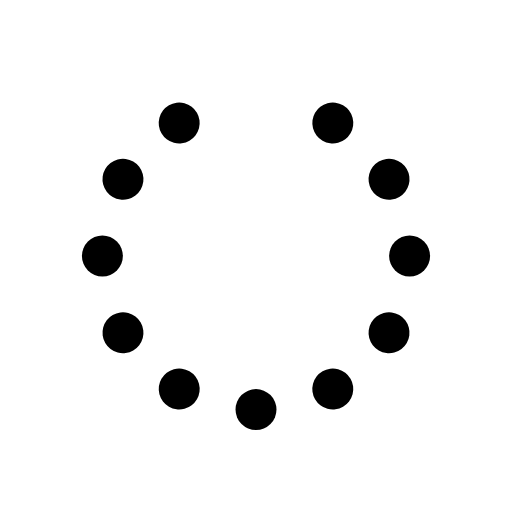
t = 0.00 s
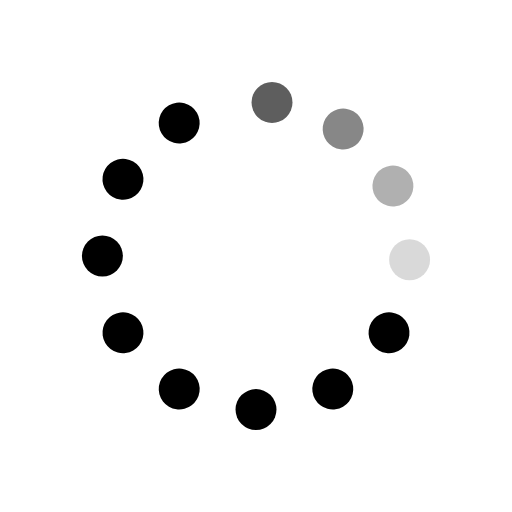
t = 0.31 s
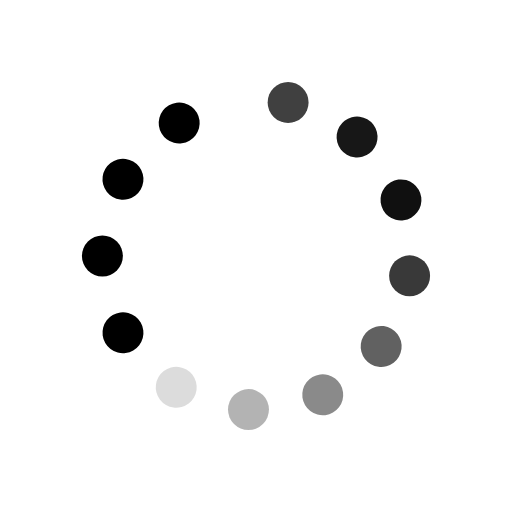
t = 0.63 s
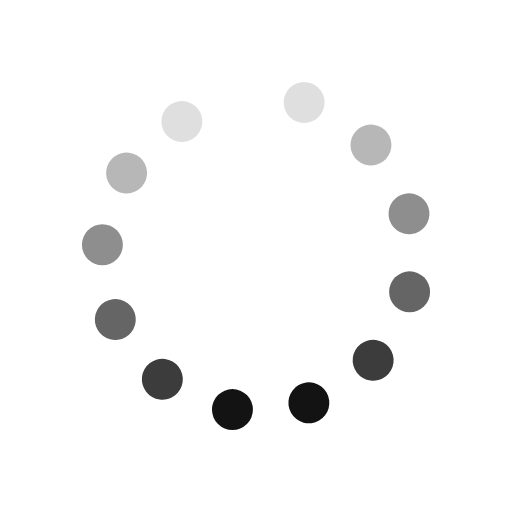
t = 0.94 s
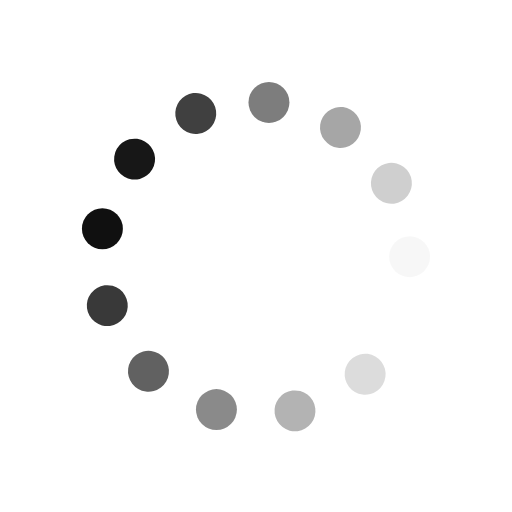
t = 1.25 s
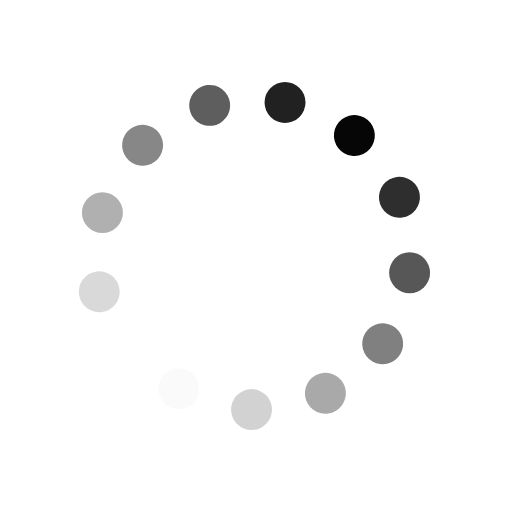
t = 1.57 s

The animated SVG that drew these frames (rendered in a browser with its animation timeline set to each time). Animation: 24 SMIL elements (animate=12,animateTransform=12); one cycle of 1.88 s, repeats indefinitely.

<svg id="spinnerLoaderRef" xmlns="http://www.w3.org/2000/svg" xmlns:xlink="http://www.w3.org/1999/xlink" viewBox="0 0 100 100" width="100" height="100" overflow="visible" fill="#000000" stroke="none" class="single-loader" style=""><defs> <circle id="spinner" r="4" cx="50" cy="50" transform="translate(0 -30)"/>    </defs> <use xmlns:xlink="http://www.w3.org/1999/xlink" xlink:href="#spinner" transform="rotate(0 50 50)"><animate attributeName="opacity" values="0;1;0" dur="1s" begin="0s" repeatCount="indefinite"/> <animateTransform attributeName="transform" type="translate" additive="sum" dur="1s" begin="0s" repeatCount="indefinite" from="0 0" to="10"/>   </use><use xmlns:xlink="http://www.w3.org/1999/xlink" xlink:href="#spinner" transform="rotate(30 50 50)"><animate attributeName="opacity" values="0;1;0" dur="1s" begin="0.08s" repeatCount="indefinite"/> <animateTransform attributeName="transform" type="translate" additive="sum" dur="1s" begin="0.08s" repeatCount="indefinite" from="0 0" to="10"/>   </use><use xmlns:xlink="http://www.w3.org/1999/xlink" xlink:href="#spinner" transform="rotate(60 50 50)"><animate attributeName="opacity" values="0;1;0" dur="1s" begin="0.16s" repeatCount="indefinite"/> <animateTransform attributeName="transform" type="translate" additive="sum" dur="1s" begin="0.16s" repeatCount="indefinite" from="0 0" to="10"/>   </use><use xmlns:xlink="http://www.w3.org/1999/xlink" xlink:href="#spinner" transform="rotate(90 50 50)"><animate attributeName="opacity" values="0;1;0" dur="1s" begin="0.24s" repeatCount="indefinite"/> <animateTransform attributeName="transform" type="translate" additive="sum" dur="1s" begin="0.24s" repeatCount="indefinite" from="0 0" to="10"/>   </use><use xmlns:xlink="http://www.w3.org/1999/xlink" xlink:href="#spinner" transform="rotate(120 50 50)"><animate attributeName="opacity" values="0;1;0" dur="1s" begin="0.32s" repeatCount="indefinite"/> <animateTransform attributeName="transform" type="translate" additive="sum" dur="1s" begin="0.32s" repeatCount="indefinite" from="0 0" to="10"/>   </use><use xmlns:xlink="http://www.w3.org/1999/xlink" xlink:href="#spinner" transform="rotate(150 50 50)"><animate attributeName="opacity" values="0;1;0" dur="1s" begin="0.4s" repeatCount="indefinite"/> <animateTransform attributeName="transform" type="translate" additive="sum" dur="1s" begin="0.4s" repeatCount="indefinite" from="0 0" to="10"/>   </use><use xmlns:xlink="http://www.w3.org/1999/xlink" xlink:href="#spinner" transform="rotate(180 50 50)"><animate attributeName="opacity" values="0;1;0" dur="1s" begin="0.48s" repeatCount="indefinite"/> <animateTransform attributeName="transform" type="translate" additive="sum" dur="1s" begin="0.48s" repeatCount="indefinite" from="0 0" to="10"/>   </use><use xmlns:xlink="http://www.w3.org/1999/xlink" xlink:href="#spinner" transform="rotate(210 50 50)"><animate attributeName="opacity" values="0;1;0" dur="1s" begin="0.56s" repeatCount="indefinite"/> <animateTransform attributeName="transform" type="translate" additive="sum" dur="1s" begin="0.56s" repeatCount="indefinite" from="0 0" to="10"/>   </use><use xmlns:xlink="http://www.w3.org/1999/xlink" xlink:href="#spinner" transform="rotate(240 50 50)"><animate attributeName="opacity" values="0;1;0" dur="1s" begin="0.64s" repeatCount="indefinite"/> <animateTransform attributeName="transform" type="translate" additive="sum" dur="1s" begin="0.64s" repeatCount="indefinite" from="0 0" to="10"/>   </use><use xmlns:xlink="http://www.w3.org/1999/xlink" xlink:href="#spinner" transform="rotate(270 50 50)"><animate attributeName="opacity" values="0;1;0" dur="1s" begin="0.72s" repeatCount="indefinite"/> <animateTransform attributeName="transform" type="translate" additive="sum" dur="1s" begin="0.72s" repeatCount="indefinite" from="0 0" to="10"/>   </use><use xmlns:xlink="http://www.w3.org/1999/xlink" xlink:href="#spinner" transform="rotate(300 50 50)"><animate attributeName="opacity" values="0;1;0" dur="1s" begin="0.8s" repeatCount="indefinite"/> <animateTransform attributeName="transform" type="translate" additive="sum" dur="1s" begin="0.8s" repeatCount="indefinite" from="0 0" to="10"/>   </use><use xmlns:xlink="http://www.w3.org/1999/xlink" xlink:href="#spinner" transform="rotate(330 50 50)"><animate attributeName="opacity" values="0;1;0" dur="1s" begin="0.88s" repeatCount="indefinite"/> <animateTransform attributeName="transform" type="translate" additive="sum" dur="1s" begin="0.88s" repeatCount="indefinite" from="0 0" to="10"/>   </use> </svg>
